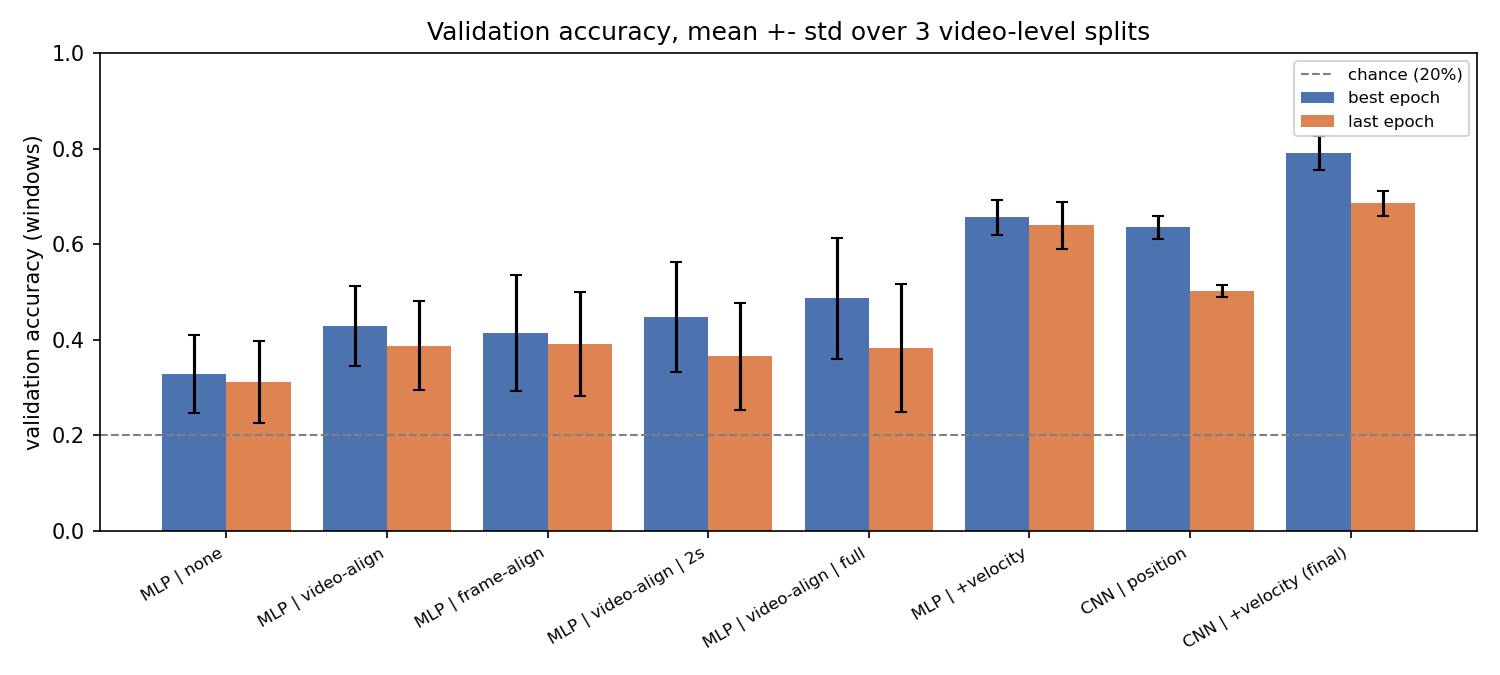

The table this chart was drawn from, first rows:
config, experiment, best_mean, best_std, last_mean, last_std, best_per_seed, last_per_seed
MLP | none, 3 preprocessing, 0.3283, 0.08177, 0.3111, 0.08548, [0.417, 0.349, 0.22], [0.417, 0.309, 0.207]
MLP | video-align, 3 preprocessing, 0.4284, 0.08324, 0.3877, 0.09322, [0.494, 0.48, 0.311], [0.446, 0.461, 0.256]
MLP | frame-align, 3 preprocessing, 0.414, 0.1213, 0.3913, 0.1083, [0.452, 0.539, 0.25], [0.411, 0.513, 0.25]
MLP | video-align | 2s, window, 0.4483, 0.1154, 0.3653, 0.1114, [0.492, 0.562, 0.29], [0.422, 0.464, 0.21]
MLP | video-align | full, 2 lower vs full, 0.4864, 0.1258, 0.3824, 0.1338, [0.524, 0.618, 0.317], [0.369, 0.553, 0.226]
MLP | +velocity, feature, 0.656, 0.03704, 0.6392, 0.0492, [0.708, 0.632, 0.628], [0.708, 0.612, 0.598]
CNN | position, 1 model, 0.6351, 0.02447, 0.5019, 0.01158, [0.601, 0.658, 0.646], [0.494, 0.493, 0.518]
CNN | +velocity (final), 1 model, 0.7901, 0.03545, 0.6855, 0.02579, [0.798, 0.743, 0.829], [0.72, 0.678, 0.659]
